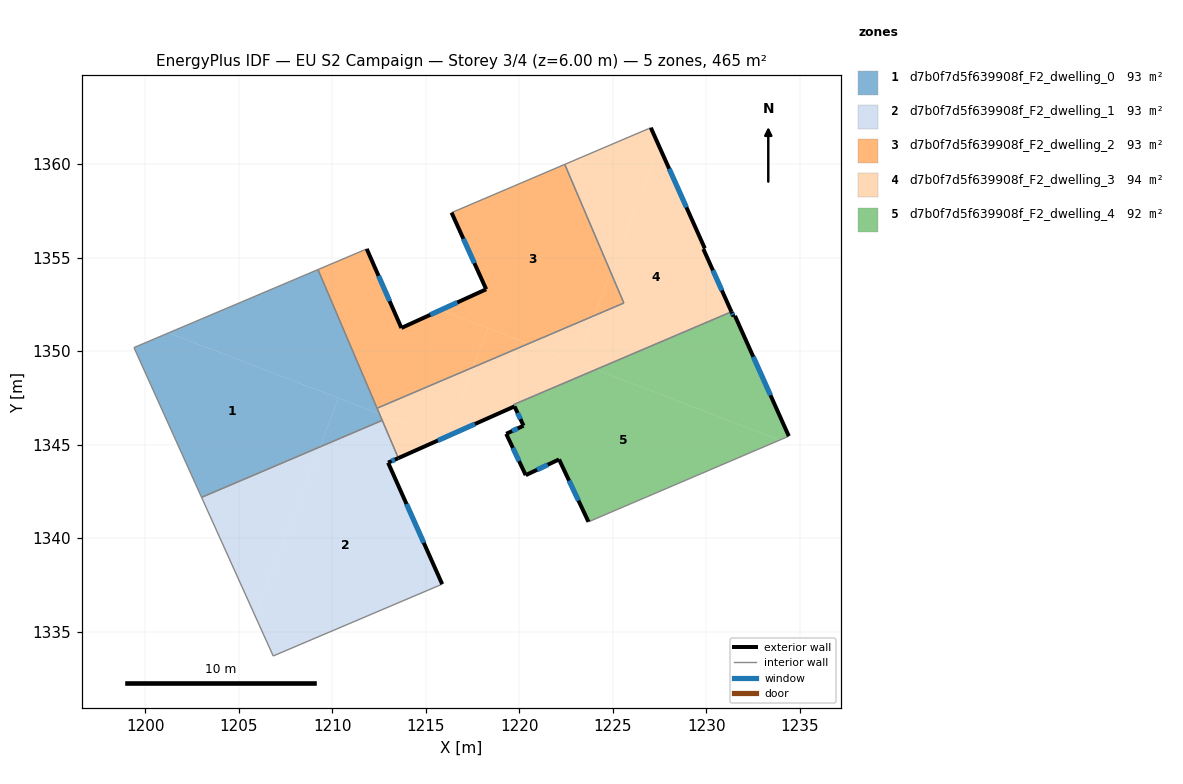
=== STOREY PLAN SPEC (per zone: floor XY polygon, exterior-wall plan segments, windows/doors) ===
zone 1: d7b0f7d5f639908f_F2_dwelling_0  (92.9 m²)
  floor: (1210.33, 1347.48) (1209.33, 1344.87) (1203.01, 1342.18) (1199.39, 1350.19) (1201.25, 1350.97)
  floor: (1212.52, 1346.64) (1212.67, 1346.29) (1209.33, 1344.87) (1210.33, 1347.48)
  floor: (1209.23, 1354.36) (1212.67, 1346.29) (1212.52, 1346.64) (1201.25, 1350.97)
  interior walls: 5
zone 2: d7b0f7d5f639908f_F2_dwelling_1  (93.0 m²)
  floor: (1213.53, 1344.28) (1212.98, 1344.03) (1215.88, 1337.54) (1206.84, 1333.70) (1205.87, 1335.85) (1209.33, 1344.87) (1212.67, 1346.29)
  floor: (1209.33, 1344.87) (1205.87, 1335.85) (1203.01, 1342.18)
  exterior wall: (1212.98, 1344.03) – (1213.53, 1344.28)  [0.6 m]
    window: (1213.17, 1344.12) – (1213.34, 1344.19)  [0.2 m²]
  exterior wall: (1215.88, 1337.54) – (1212.98, 1344.03)  [7.1 m]
    window: (1214.89, 1339.75) – (1213.97, 1341.82)  [2.2 m²]
  interior walls: 5
zone 3: d7b0f7d5f639908f_F2_dwelling_2  (93.0 m²)
  floor: (1215.80, 1352.20) (1218.32, 1351.23) (1217.51, 1349.13) (1212.39, 1346.94) (1209.23, 1354.36) (1211.84, 1355.46) (1213.69, 1351.23)
  floor: (1222.43, 1359.98) (1224.89, 1354.21) (1224.00, 1351.89) (1220.49, 1350.39) (1215.80, 1352.20) (1218.23, 1353.30) (1216.38, 1357.40)
  floor: (1224.89, 1354.21) (1225.59, 1352.57) (1224.00, 1351.89)
  floor: (1220.49, 1350.39) (1217.51, 1349.13) (1218.32, 1351.23)
  exterior wall: (1213.69, 1351.23) – (1211.84, 1355.46)  [4.6 m]
    window: (1213.06, 1352.67) – (1212.47, 1354.02)  [1.4 m²]
  exterior wall: (1218.23, 1353.30) – (1213.69, 1351.23)  [5.0 m]
    window: (1216.68, 1352.60) – (1215.24, 1351.94)  [1.5 m²]
  exterior wall: (1216.38, 1357.40) – (1218.23, 1353.30)  [4.5 m]
    window: (1217.01, 1356.01) – (1217.60, 1354.70)  [1.4 m²]
  interior walls: 5
zone 4: d7b0f7d5f639908f_F2_dwelling_3  (94.0 m²)
  floor: (1227.47, 1360.94) (1229.91, 1355.49) (1229.84, 1355.46) (1231.34, 1352.10) (1224.09, 1349.01) (1223.05, 1349.41) (1224.00, 1351.89) (1225.59, 1352.57) (1224.89, 1354.21)
  floor: (1215.91, 1345.34) (1213.53, 1344.28) (1212.52, 1346.64)
  floor: (1224.09, 1349.01) (1219.69, 1347.14) (1219.74, 1347.04) (1216.09, 1345.42) (1217.51, 1349.13) (1220.49, 1350.40)
  floor: (1227.03, 1361.94) (1227.47, 1360.94) (1224.89, 1354.21) (1222.43, 1359.98) (1226.91, 1361.89)
  floor: (1224.00, 1351.89) (1223.05, 1349.41) (1220.49, 1350.40)
  floor: (1217.51, 1349.13) (1216.09, 1345.42) (1215.92, 1345.34) (1215.91, 1345.34) (1212.52, 1346.64) (1212.39, 1346.94)
  exterior wall: (1229.91, 1355.49) – (1227.03, 1361.94)  [7.1 m]
    window: (1228.93, 1357.69) – (1228.01, 1359.75)  [2.2 m²]
  exterior wall: (1229.84, 1355.46) – (1229.91, 1355.49)  [0.1 m]
  exterior wall: (1231.34, 1352.10) – (1229.84, 1355.46)  [3.7 m]
    window: (1230.83, 1353.24) – (1230.35, 1354.31)  [1.1 m²]
  exterior wall: (1213.53, 1344.28) – (1219.74, 1347.04)  [6.8 m]
    window: (1215.64, 1345.22) – (1217.63, 1346.10)  [2.1 m²]
  interior walls: 9
zone 5: d7b0f7d5f639908f_F2_dwelling_4  (91.9 m²)
  floor: (1233.91, 1345.24) (1223.70, 1340.87) (1222.12, 1344.21) (1220.34, 1343.37) (1219.30, 1345.57) (1220.22, 1346.01) (1219.74, 1347.04) (1219.69, 1347.14) (1224.09, 1349.01)
  floor: (1231.53, 1351.88) (1234.41, 1345.45) (1234.37, 1345.43) (1233.91, 1345.24) (1224.09, 1349.01) (1231.34, 1352.10) (1231.45, 1351.85)
  exterior wall: (1220.22, 1346.01) – (1219.30, 1345.57)  [1.0 m]
    window: (1219.91, 1345.86) – (1219.61, 1345.72)  [0.3 m²]
  exterior wall: (1219.74, 1347.04) – (1220.22, 1346.01)  [1.1 m]
    window: (1219.90, 1346.69) – (1220.06, 1346.36)  [0.3 m²]
  exterior wall: (1231.45, 1351.85) – (1231.34, 1352.10)  [0.3 m]
    window: (1231.41, 1351.93) – (1231.38, 1352.01)  [0.1 m²]
  exterior wall: (1231.53, 1351.88) – (1231.45, 1351.85)  [0.1 m]
  exterior wall: (1234.41, 1345.45) – (1231.53, 1351.88)  [7.0 m]
    window: (1233.43, 1347.64) – (1232.51, 1349.69)  [2.2 m²]
  exterior wall: (1222.12, 1344.21) – (1223.70, 1340.87)  [3.7 m]
    window: (1222.66, 1343.07) – (1223.16, 1342.01)  [1.1 m²]
  exterior wall: (1220.34, 1343.37) – (1222.12, 1344.21)  [2.0 m]
    window: (1220.95, 1343.65) – (1221.52, 1343.92)  [0.6 m²]
  exterior wall: (1219.30, 1345.57) – (1220.34, 1343.37)  [2.4 m]
    window: (1219.65, 1344.82) – (1219.99, 1344.12)  [0.7 m²]
  interior walls: 4

=== DERIVED (storey summary) ===
Building: EU S2 Campaign
Storey: 3 of 4  (floor level z = 6.00 m)
Storey gross floor area: 464.8 m²
Zones on this storey: 5
  - d7b0f7d5f639908f_F2_dwelling_0: floor 92.9 m²
  - d7b0f7d5f639908f_F2_dwelling_1: floor 93.0 m²; exterior wall 7.7 m (23.1 m²); 2 window(s) 2.4 m²; WWR 10.2%
  - d7b0f7d5f639908f_F2_dwelling_2: floor 93.0 m²; exterior wall 14.1 m (42.3 m²); 3 window(s) 4.3 m²; WWR 10.2%
  - d7b0f7d5f639908f_F2_dwelling_3: floor 94.0 m²; exterior wall 17.6 m (52.9 m²); 3 window(s) 5.4 m²; WWR 10.2%
  - d7b0f7d5f639908f_F2_dwelling_4: floor 91.9 m²; exterior wall 17.7 m (53.0 m²); 7 window(s) 5.4 m²; WWR 10.2%
Zone adjacency (shared interzone walls):
  - d7b0f7d5f639908f_F2_dwelling_0 ↔ d7b0f7d5f639908f_F2_dwelling_1
  - d7b0f7d5f639908f_F2_dwelling_0 ↔ d7b0f7d5f639908f_F2_dwelling_2
  - d7b0f7d5f639908f_F2_dwelling_0 ↔ d7b0f7d5f639908f_F2_dwelling_3
  - d7b0f7d5f639908f_F2_dwelling_1 ↔ d7b0f7d5f639908f_F2_dwelling_3
  - d7b0f7d5f639908f_F2_dwelling_2 ↔ d7b0f7d5f639908f_F2_dwelling_3
  - d7b0f7d5f639908f_F2_dwelling_3 ↔ d7b0f7d5f639908f_F2_dwelling_4